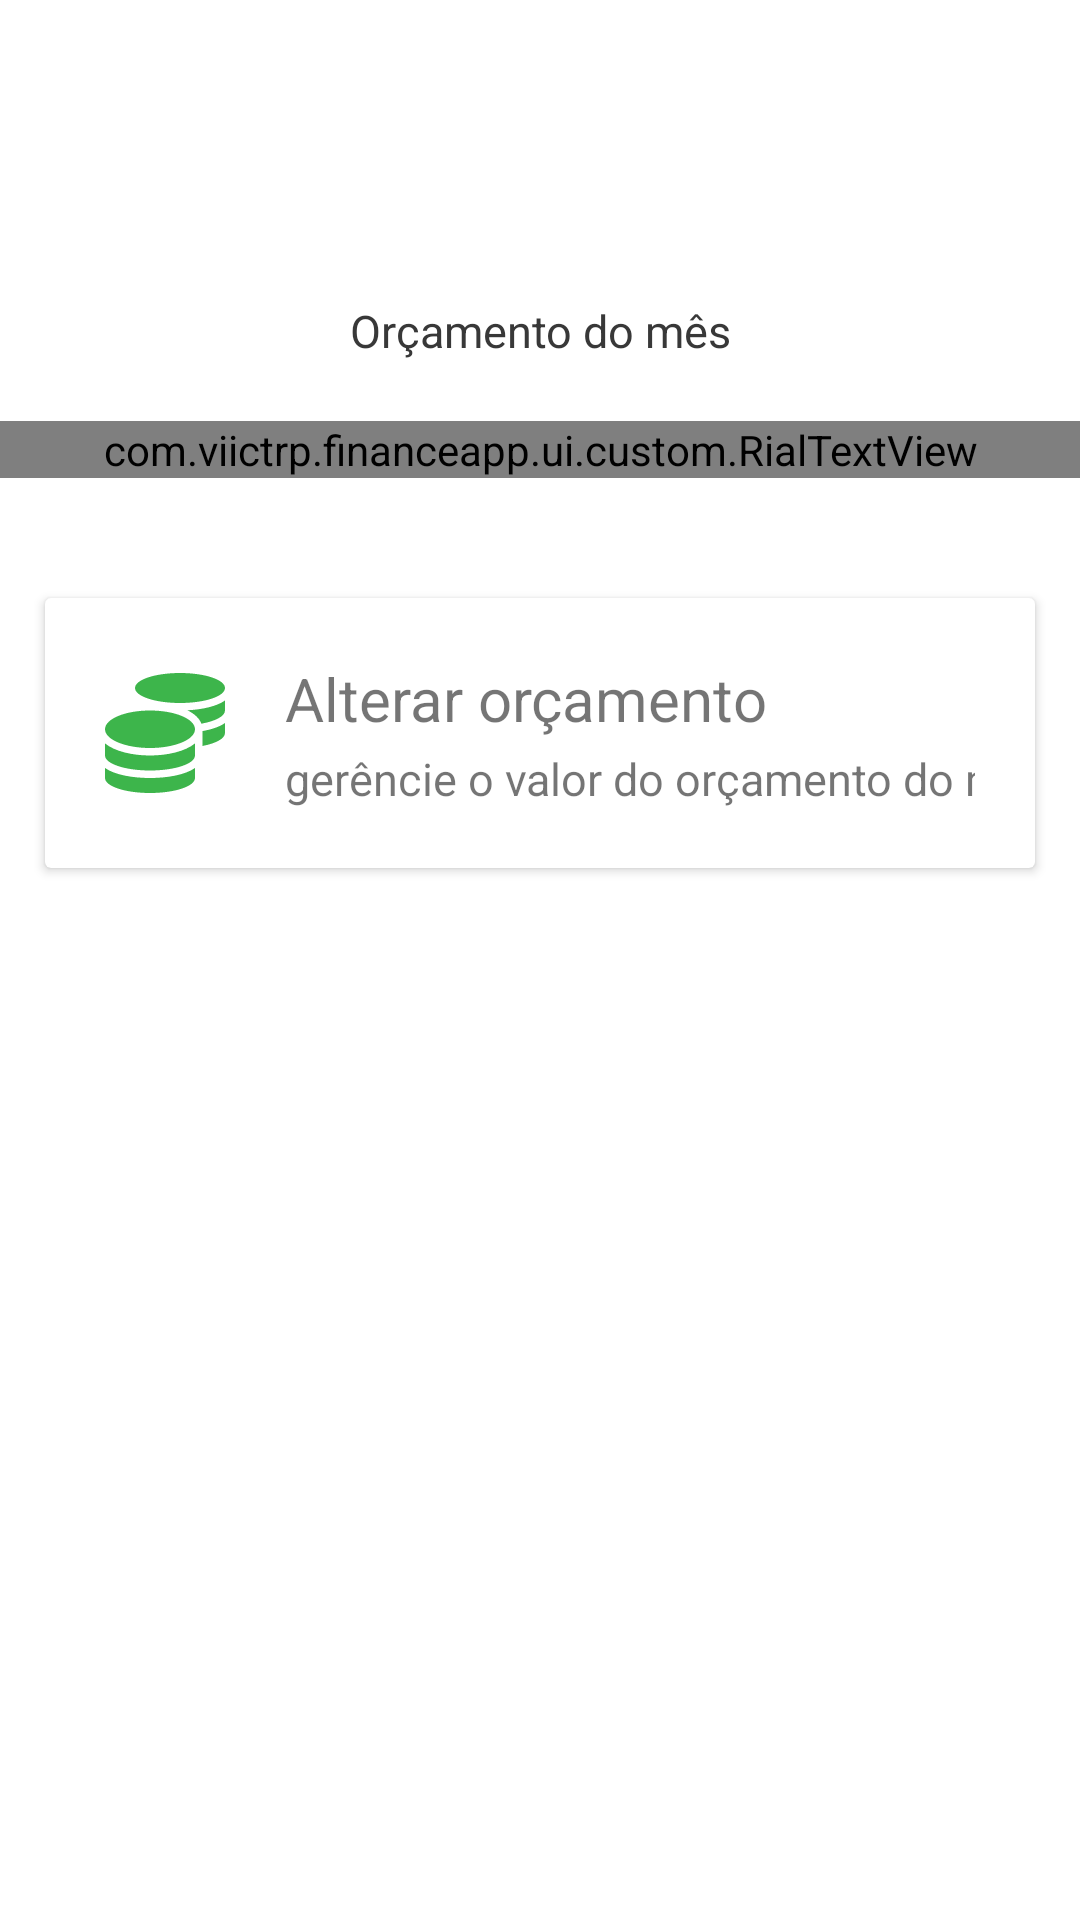

Here is an Android app screen rendered from its layout file. Give the layout XML and the strings, colors and styles it references.
<!-- AndroidManifest.xml: application theme AppTheme -->
<!-- res/layout/fragment_orcamento.xml -->
<?xml version="1.0" encoding="utf-8"?>
<androidx.constraintlayout.widget.ConstraintLayout xmlns:android="http://schemas.android.com/apk/res/android"
    xmlns:app="http://schemas.android.com/apk/res-auto"
    android:id="@+id/orcamento_container"
    android:transitionName="orcamento_container"
    android:layout_width="match_parent"
    android:layout_height="match_parent"
    android:background="@color/white"
    android:visibility="visible">

    <com.viictrp.financeapp.ui.custom.RialTextView
        android:id="@+id/tx_vl_orcamento"
        android:transitionName="orcamento_value"
        android:layout_width="match_parent"
        android:layout_height="wrap_content"
        android:gravity="center"
        android:text="@string/orcamento_placeholder"
        android:textAlignment="center"
        android:textColor="@color/labelTintColor"
        android:textSize="45sp"
        android:layout_marginTop="20dp"
        app:layout_constraintEnd_toEndOf="parent"
        app:layout_constraintStart_toStartOf="parent"
        app:layout_constraintTop_toBottomOf="@+id/tx_descricao" />

    <TextView
        android:id="@+id/tx_descricao"
        android:transitionName="tx_descricao"
        android:layout_width="match_parent"
        android:layout_height="wrap_content"
        android:gravity="center"
        android:text="Orçamento do mês"
        android:textAlignment="center"
        android:textColor="@color/labelTintColor"
        android:textSize="15sp"
        android:layout_marginTop="100dp"
        app:layout_constraintEnd_toEndOf="parent"
        app:layout_constraintStart_toStartOf="parent"
        app:layout_constraintTop_toTopOf="parent" />

    <androidx.cardview.widget.CardView
        android:id="@+id/cv_manage_orcamento"
        android:transitionName="cv_manage_orcamento"
        android:layout_width="match_parent"
        android:layout_height="90dp"
        android:layout_marginTop="40dp"
        android:layout_marginEnd="15dp"
        android:layout_marginStart="15dp"
        android:clickable="true"
        android:focusable="true"
        android:foreground="?android:attr/selectableItemBackground"
        app:layout_constraintEnd_toEndOf="parent"
        app:layout_constraintStart_toStartOf="parent"
        app:layout_constraintTop_toBottomOf="@+id/tx_vl_orcamento">

        <androidx.constraintlayout.widget.ConstraintLayout
            android:layout_width="match_parent"
            android:layout_height="match_parent"
            android:padding="20dp">

            <ImageView
                android:id="@+id/imageView"
                android:layout_width="40dp"
                android:layout_height="40dp"
                android:contentDescription="@string/placeholder"
                android:src="@drawable/ic_coins_solid"
                app:layout_constraintBottom_toBottomOf="parent"
                app:layout_constraintStart_toStartOf="parent"
                app:layout_constraintTop_toTopOf="parent" />

            <TextView
                android:id="@+id/textView2"
                android:layout_width="wrap_content"
                android:layout_height="wrap_content"
                android:layout_marginStart="20dp"
                android:text="@string/gerenciar_orcamento"
                android:textSize="20sp"
                app:layout_constraintStart_toEndOf="@+id/imageView"
                app:layout_constraintTop_toTopOf="parent" />

            <TextView
                android:layout_width="wrap_content"
                android:layout_height="wrap_content"
                android:layout_marginTop="3dp"
                android:text="@string/gerenciar_orcamento_sub"
                android:textSize="15sp"
                app:layout_constraintStart_toStartOf="@+id/textView2"
                app:layout_constraintTop_toBottomOf="@+id/textView2" />

        </androidx.constraintlayout.widget.ConstraintLayout>

    </androidx.cardview.widget.CardView>

</androidx.constraintlayout.widget.ConstraintLayout>
<!-- resources referenced by this layout -->
<resources>
  <color name="labelTintColor">#383838</color>
  <color name="white">#FFFFFF</color>
  <!-- drawable ic_coins_solid (drawable) -->
  <vector xmlns:android="http://schemas.android.com/apk/res/android"
      android:width="512dp"
      android:height="512dp"
      android:viewportWidth="512"
      android:viewportHeight="512">
    <path
        android:pathData="M0,405.3L0,448c0,35.3 86,64 192,64s192,-28.7 192,-64v-42.7C342.7,434.4 267.2,448 192,448S41.3,434.4 0,405.3zM320,128c106,0 192,-28.7 192,-64S426,0 320,0 128,28.7 128,64s86,64 192,64zM0,300.4L0,352c0,35.3 86,64 192,64s192,-28.7 192,-64v-51.6c-41.3,34 -116.9,51.6 -192,51.6S41.3,334.4 0,300.4zM416,311.4c57.3,-11.1 96,-31.7 96,-55.4v-42.7c-23.2,16.4 -57.3,27.6 -96,34.5v63.6zM192,160C86,160 0,195.8 0,240s86,80 192,80 192,-35.8 192,-80 -86,-80 -192,-80zM411.3,216.3c60,-10.8 100.7,-32 100.7,-56.3v-42.7c-35.5,25.1 -96.5,38.6 -160.7,41.8 29.5,14.3 51.2,33.5 60,57.2z"
        android:fillColor="@color/colorPrimary"/>
  </vector>
  <string name="gerenciar_orcamento">Alterar orçamento</string>
  <string name="gerenciar_orcamento_sub">gerêncie o valor do orçamento do mês</string>
  <string name="orcamento_placeholder">0,00</string>
  <string name="placeholder">placeholder</string>
  <style name="AppTheme" parent="Theme.Design.Light">
          
          <item name="colorPrimary">@color/colorPrimary</item>
          <item name="colorPrimaryDark">@color/colorPrimaryDark</item>
          <item name="colorAccent">@color/colorAccent</item>
          <item name="android:windowContentTransitions">true</item>
      </style>
  <color name="colorPrimary">#3db54b</color>
  <color name="colorPrimaryDark">#4b835d</color>
  <color name="colorAccent">#D81B60</color>
</resources>
